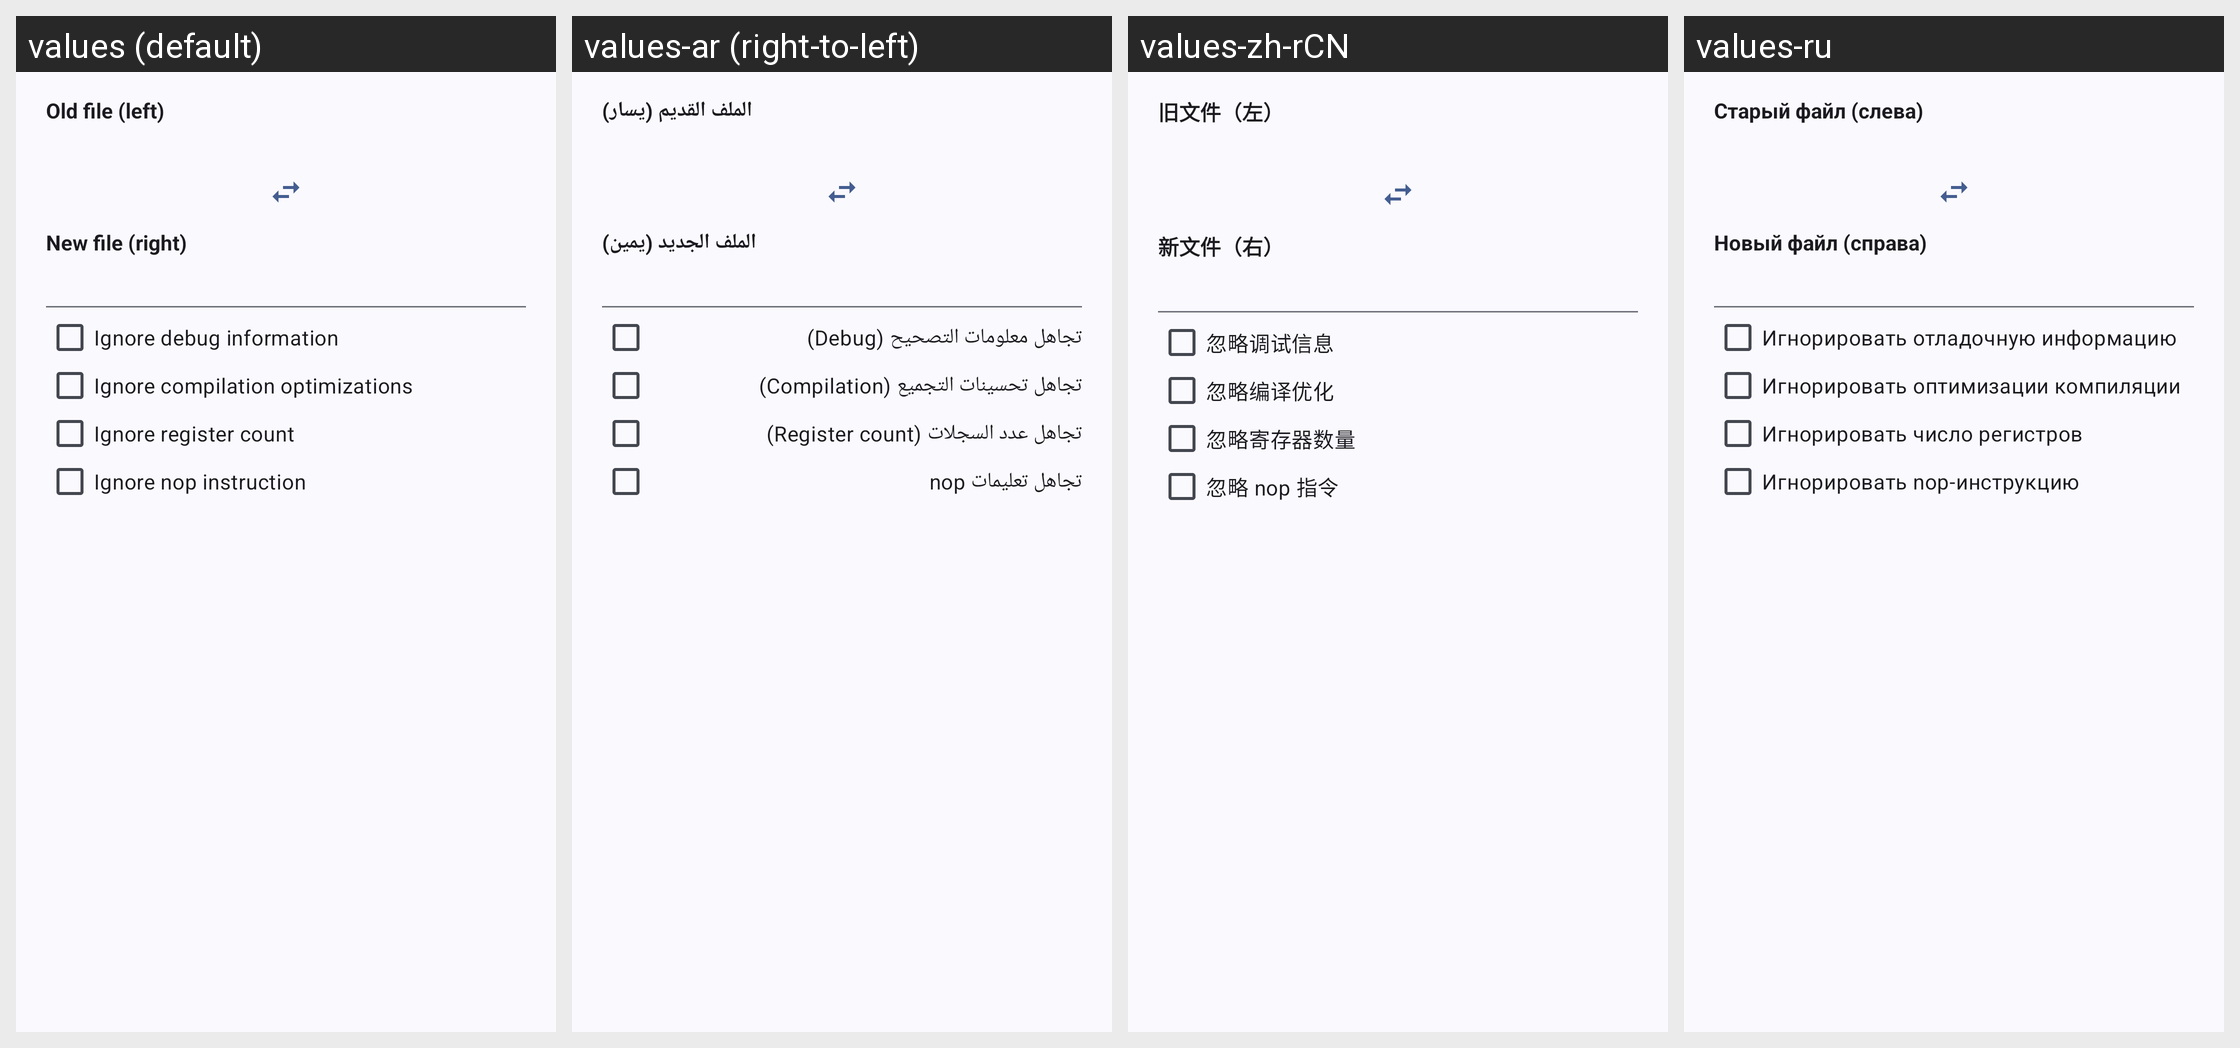

The same Android screen rendered under several of its app's locales, left to right. List the strings drawn on it with the default value and each locale's translation.
Android screen res/layout/dialog_compare_dex_options.xml rendered under 4 locales, left to right: values (default), values-ar (right-to-left), values-zh-rCN, values-ru. Device: Nexus 5 (rendered at 1080×1920; each locale shown at half size, 540×960, under a caption strip naming it); theme Theme.MyApp.System.
Other locales in the repository, not shown: values-de, values-es, values-fa, values-fr, values-hi, values-in, values-it, values-ja, values-ko, values-pt, values-th, values-tr, values-vi.
Strings drawn on this screen, with the default value and each locale's value (text and hints the layout hard-codes, and strings that could not be matched under every locale, appear in the picture but are not listed):

old_file_left
  values: Old file (left)
  values-ar: الملف القديم (يسار)
  values-zh-rCN: 旧文件（左）
  values-ru: Старый файл (слева)

new_file_right
  values: New file (right)
  values-ar: الملف الجديد (يمين)
  values-zh-rCN: 新文件（右）
  values-ru: Новый файл (справа)

ignore_debug_information
  values: Ignore debug information
  values-ar: تجاهل معلومات التصحيح (Debug)
  values-zh-rCN: 忽略调试信息
  values-ru: Игнорировать отладочную информацию

ignore_compilation_optimizations
  values: Ignore compilation optimizations
  values-ar: تجاهل تحسينات التجميع (Compilation)
  values-zh-rCN: 忽略编译优化
  values-ru: Игнорировать оптимизации компиляции

ignore_register_count
  values: Ignore register count
  values-ar: تجاهل عدد السجلات (Register count)
  values-zh-rCN: 忽略寄存器数量
  values-ru: Игнорировать число регистров

ignore_nop_instruction
  values: Ignore nop instruction
  values-ar: تجاهل تعليمات nop
  values-zh-rCN: 忽略 nop 指令
  values-ru: Игнорировать nop-инструкцию
